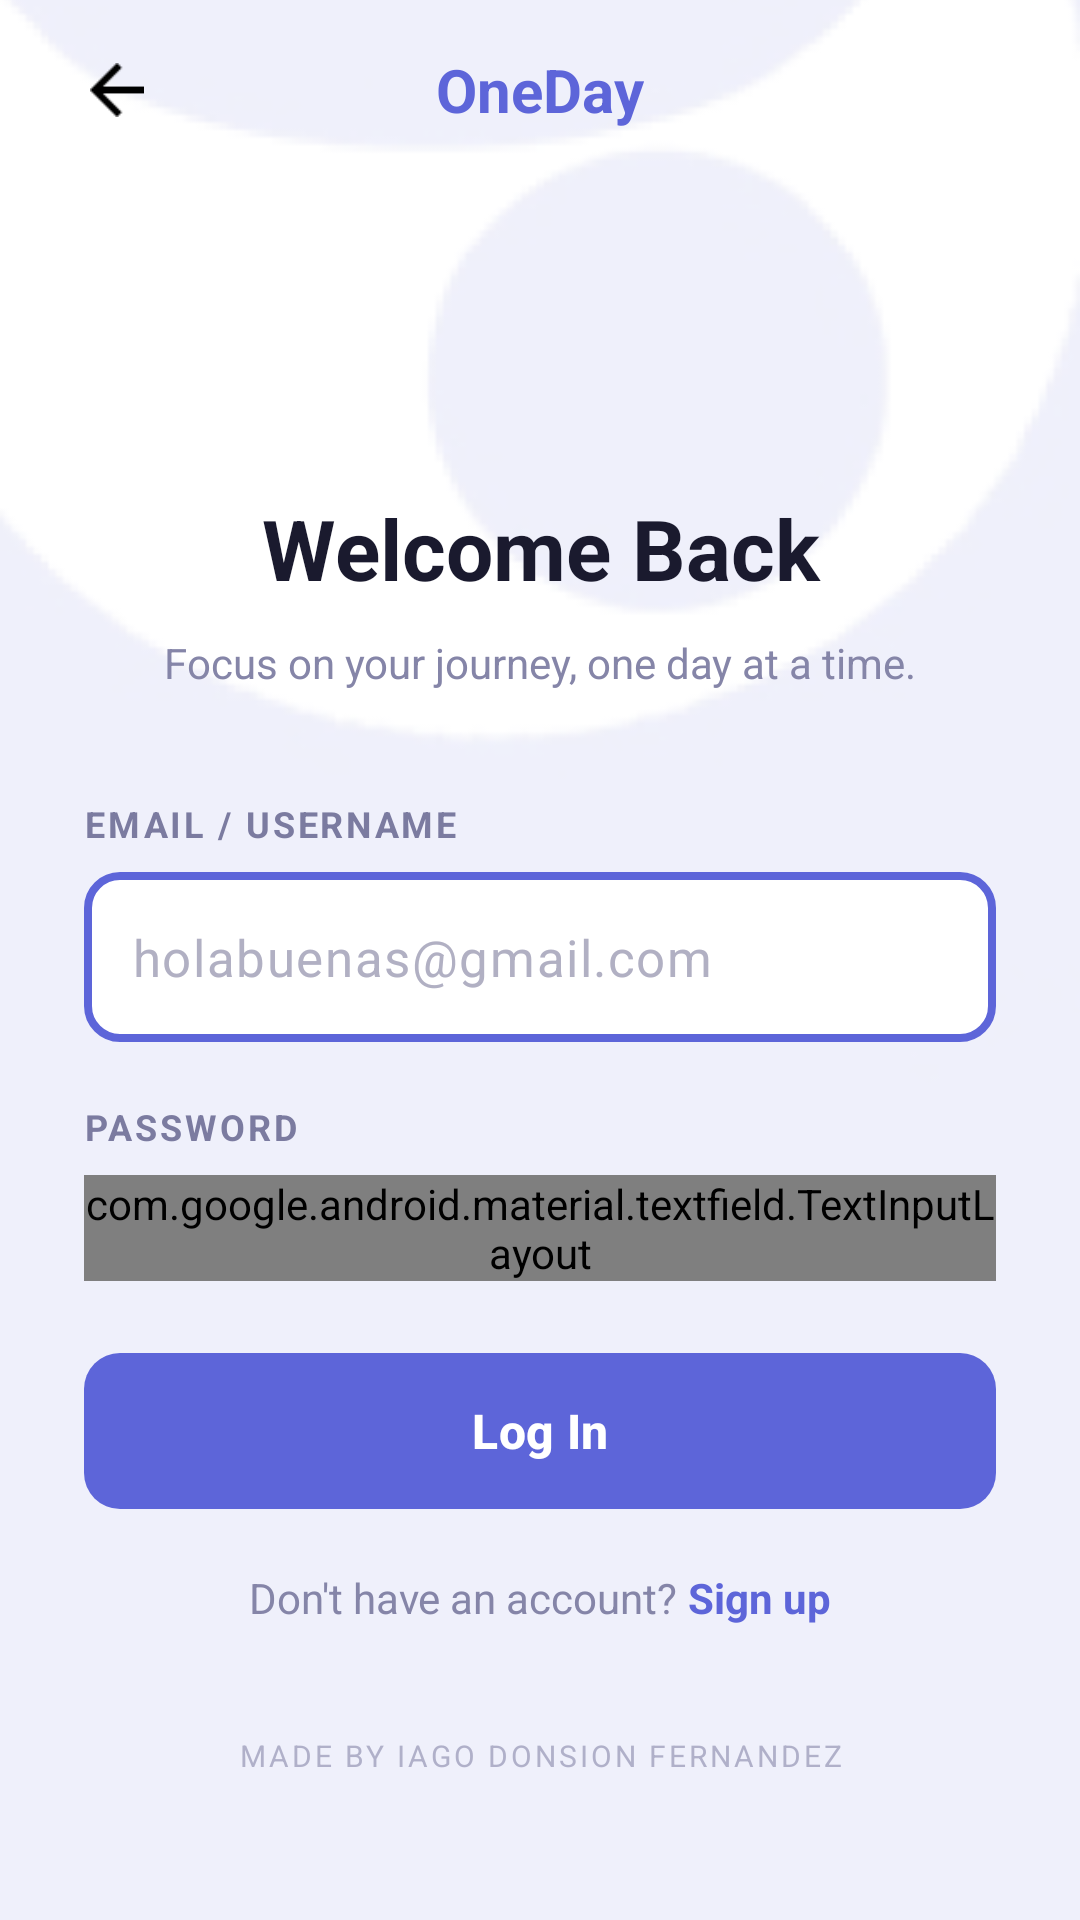

Write the Android layout XML for this screen, with the resource values it uses.
<!-- AndroidManifest.xml: activity theme Theme.OneDay.Auth -->
<!-- res/layout/activity_login.xml -->
<?xml version="1.0" encoding="utf-8"?>
<FrameLayout xmlns:android="http://schemas.android.com/apk/res/android"
    xmlns:app="http://schemas.android.com/apk/res-auto"
    android:layout_width="match_parent"
    android:layout_height="match_parent">


    <ImageView
        android:layout_width="match_parent"
        android:layout_height="match_parent"
        android:src="@drawable/login_register_screen_background"
        android:scaleType="centerCrop"
        android:contentDescription="@null" />


    <LinearLayout
        android:id="@+id/rootLayout"
        android:layout_width="match_parent"
        android:layout_height="match_parent"
        android:orientation="vertical">

        <ScrollView
            android:layout_width="match_parent"
            android:layout_height="0dp"
            android:layout_weight="1"
            android:fillViewport="true">

            <LinearLayout
                android:layout_width="match_parent"
                android:layout_height="wrap_content"
                android:orientation="vertical"
                android:paddingLeft="28dp"
                android:paddingRight="28dp"
                android:paddingTop="0dp"
                android:paddingBottom="24dp">


                <FrameLayout
                    android:layout_width="match_parent"
                    android:layout_height="60dp">

                    <ImageButton
                        android:id="@+id/btnBack"
                        android:layout_width="22dp"
                        android:layout_height="22dp"
                        android:layout_gravity="center_vertical|start"
                        android:background="?attr/selectableItemBackgroundBorderless"
                        android:contentDescription="Back"
                        android:padding="2dp"
                        android:scaleType="fitCenter"
                        android:src="@drawable/arrow_back" />

                    <TextView
                        android:layout_width="wrap_content"
                        android:layout_height="wrap_content"
                        android:layout_gravity="center"
                        android:text="OneDay"
                        android:textColor="@color/colorPrimary"
                        android:textSize="20sp"
                        android:textStyle="bold" />
                </FrameLayout>


                <Space
                    android:layout_width="match_parent"
                    android:layout_height="104dp" />


                <TextView
                    android:layout_width="match_parent"
                    android:layout_height="wrap_content"
                    android:text="Welcome Back"
                    android:textColor="@color/colorTextPrimary"
                    android:textSize="28sp"
                    android:textStyle="bold"
                    android:textAlignment="center"
                    android:layout_marginBottom="10dp" />


                <TextView
                    android:layout_width="match_parent"
                    android:layout_height="wrap_content"
                    android:text="Focus on your journey, one day at a time."
                    android:textColor="@color/colorTextSecondary"
                    android:textSize="14sp"
                    android:textAlignment="center"
                    android:layout_marginBottom="36dp" />


                <TextView
                    android:layout_width="match_parent"
                    android:layout_height="wrap_content"
                    android:text="EMAIL / USERNAME"
                    android:textColor="@color/colorLabel"
                    android:textSize="12sp"
                    android:textStyle="bold"
                    android:letterSpacing="0.08"
                    android:layout_marginBottom="8dp" />


                <com.google.android.material.textfield.TextInputLayout
                    android:layout_width="match_parent"
                    android:layout_height="wrap_content"
                    style="@style/Widget.Material3.TextInputLayout.OutlinedBox"
                    app:boxBackgroundColor="@color/white"
                    app:boxStrokeColor="@color/input_stroke_color"
                    app:boxStrokeWidth="2.5dp"
                    app:boxCornerRadiusTopStart="12dp"
                    app:boxCornerRadiusTopEnd="12dp"
                    app:boxCornerRadiusBottomStart="12dp"
                    app:boxCornerRadiusBottomEnd="12dp"
                    app:hintEnabled="false"
                    android:layout_marginBottom="20dp">

                    <com.google.android.material.textfield.TextInputEditText
                        android:id="@+id/etUsernameEmail"
                        android:layout_width="match_parent"
                        android:layout_height="wrap_content"
                        android:hint="holabuenas@gmail.com"
                        android:inputType="text"
                        android:textSize="17sp"
                        android:textColor="@color/black"
                        android:textColorHint="#B1B0C3" />
                </com.google.android.material.textfield.TextInputLayout>


                <TextView
                    android:layout_width="match_parent"
                    android:layout_height="wrap_content"
                    android:text="PASSWORD"
                    android:textColor="@color/colorLabel"
                    android:textSize="12sp"
                    android:textStyle="bold"
                    android:letterSpacing="0.08"
                    android:layout_marginBottom="8dp" />


                <com.google.android.material.textfield.TextInputLayout
                    android:id="@+id/tilPassword"
                    android:layout_width="match_parent"
                    android:layout_height="wrap_content"
                    style="@style/Widget.Material3.TextInputLayout.OutlinedBox"
                    app:boxBackgroundColor="@color/white"
                    app:boxStrokeColor="@color/input_stroke_color"
                    app:boxStrokeWidth="2.5dp"
                    app:boxCornerRadiusTopStart="12dp"
                    app:boxCornerRadiusTopEnd="12dp"
                    app:boxCornerRadiusBottomStart="12dp"
                    app:boxCornerRadiusBottomEnd="12dp"
                    app:hintEnabled="false"
                    app:endIconMode="custom"
                    app:endIconDrawable="@drawable/ic_eye_closed"
                    app:endIconTint="@null"
                    android:layout_marginBottom="24dp">

                    <com.google.android.material.textfield.TextInputEditText
                        android:id="@+id/etPassword"
                        android:layout_width="match_parent"
                        android:layout_height="wrap_content"
                        android:hint="••••••••"
                        android:inputType="textPassword"
                        android:textSize="17sp"
                        android:textColor="@color/black"
                        android:textColorHint="#B1B0C3" />
                </com.google.android.material.textfield.TextInputLayout>


                <ProgressBar
                    android:id="@+id/progressBar"
                    android:layout_width="wrap_content"
                    android:layout_height="wrap_content"
                    android:layout_gravity="center_horizontal"
                    android:indeterminateTint="@color/colorPrimary"
                    android:layout_marginBottom="8dp"
                    android:visibility="gone" />


                <TextView
                    android:id="@+id/tvError"
                    android:layout_width="match_parent"
                    android:layout_height="wrap_content"
                    android:textColor="@color/colorError"
                    android:textSize="13sp"
                    android:textAlignment="center"
                    android:layout_marginBottom="12dp"
                    android:visibility="gone" />


                <com.google.android.material.button.MaterialButton
                    android:id="@+id/btnLogin"
                    android:layout_width="match_parent"
                    android:layout_height="52dp"
                    android:text="Log In"
                    android:textColor="@color/white"
                    android:textSize="16sp"
                    android:textStyle="bold"
                    android:insetTop="0dp"
                    android:insetBottom="0dp"
                    app:backgroundTint="@color/colorPrimary"
                    app:cornerRadius="12dp"
                    android:layout_marginBottom="20dp" />


                <LinearLayout
                    android:layout_width="wrap_content"
                    android:layout_height="wrap_content"
                    android:layout_gravity="center_horizontal"
                    android:orientation="horizontal">

                    <TextView
                        android:layout_width="wrap_content"
                        android:layout_height="wrap_content"
                        android:text="Don't have an account? "
                        android:textColor="@color/colorTextSecondary"
                        android:textSize="14sp" />

                    <TextView
                        android:id="@+id/tvSignUp"
                        android:layout_width="wrap_content"
                        android:layout_height="wrap_content"
                        android:text="Sign up"
                        android:textColor="@color/colorPrimary"
                        android:textSize="14sp"
                        android:textStyle="bold"
                        android:clickable="true"
                        android:focusable="true" />
                </LinearLayout>

            </LinearLayout>
        </ScrollView>


        <TextView
            android:layout_width="match_parent"
            android:layout_height="wrap_content"
            android:text="MADE BY IAGO DONSION FERNANDEZ"
            android:textColor="@color/colorTextSecondary"
            android:textSize="10sp"
            android:letterSpacing="0.1"
            android:textAlignment="center"
            android:paddingTop="12dp"
            android:paddingBottom="48dp"
            android:alpha="0.6" />

    </LinearLayout>

</FrameLayout>
<!-- resources referenced by this layout -->
<resources>
  <color name="black">#FF000000</color>
  <color name="colorError">#D32F2F</color>
  <color name="colorLabel">#7B7BA0</color>
  <color name="colorPrimary">#5D65D9</color>
  <color name="colorTextPrimary">#1A1A2E</color>
  <color name="colorTextSecondary">#8585A8</color>
  <color name="white">#FFFFFFFF</color>
  <!-- drawable arrow_back: png bitmap (drawable, 252 bytes) -->
  <!-- drawable ic_eye_closed (drawable) -->
  <?xml version="1.0" encoding="utf-8"?>
  <layer-list xmlns:android="http://schemas.android.com/apk/res/android">
      <item
          android:width="22dp"
          android:height="22dp"
          android:drawable="@drawable/password_closed_eye" />
  </layer-list>
  <!-- drawable login_register_screen_background: png bitmap (drawable, 11152 bytes) -->
  <style name="Theme.OneDay.Auth" parent="Theme.OneDay">
          <item name="android:windowBackground">@color/colorAuthBackground</item>
          <item name="android:navigationBarColor">@color/colorAuthBackground</item>
          <item name="android:navigationBarDividerColor">@color/colorAuthBackground</item>
          <item name="android:windowLightNavigationBar">true</item>
          <item name="android:windowLightStatusBar">true</item>
      </style>
  <style name="Theme.OneDay" parent="Base.Theme.OneDay" />
  <color name="colorAuthBackground">#f0f0fb</color>
  <style name="Base.Theme.OneDay" parent="Theme.Material3.DayNight.NoActionBar">
          <item name="colorPrimary">@color/colorPrimary</item>
          <item name="colorOnPrimary">@color/white</item>
          <item name="colorPrimaryContainer">@color/colorPrimaryContainer</item>
          <item name="colorOnPrimaryContainer">@color/colorPrimary</item>
      </style>
  <color name="colorPrimaryContainer">#E8E9FF</color>
</resources>
